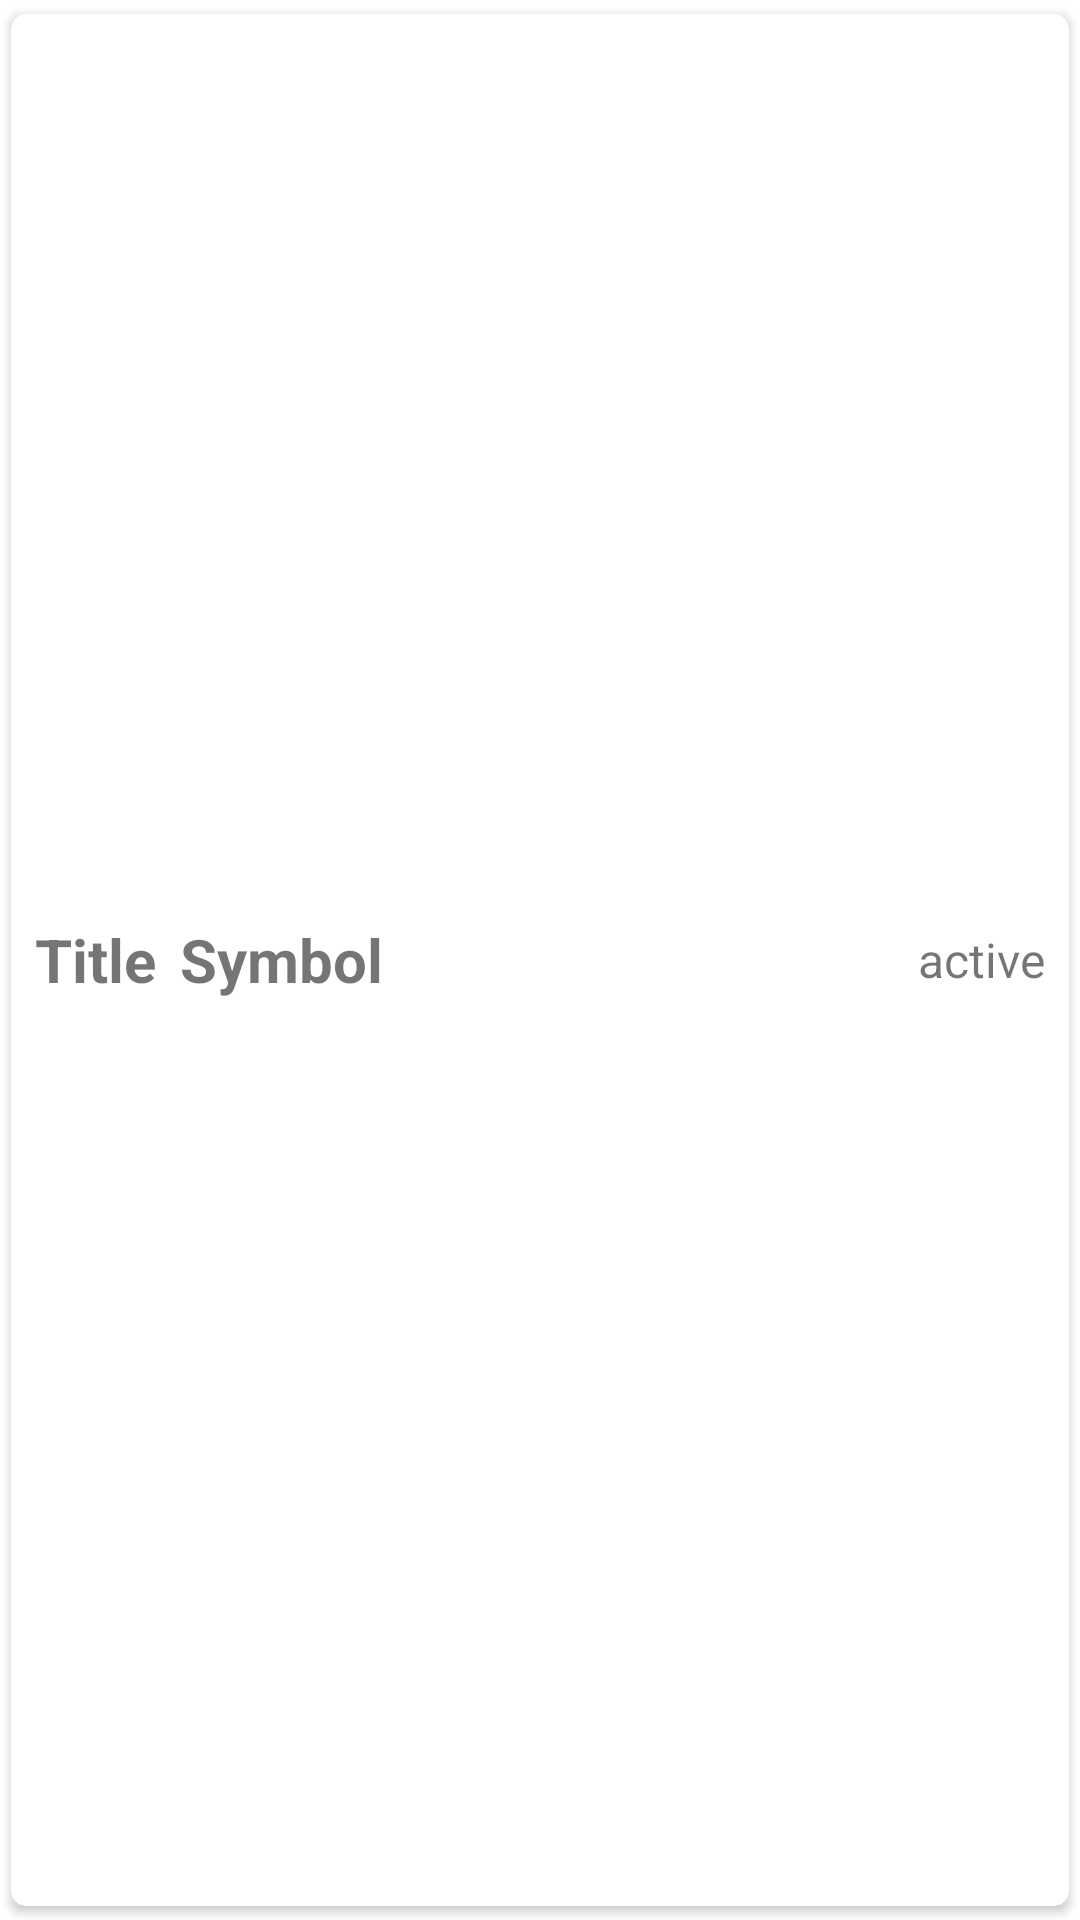

This screen was rendered from an Android layout file. Write that file and the resources it references.
<!-- AndroidManifest.xml: application theme Theme.CryptoCurrency -->
<!-- res/layout/coin_list_item.xml -->
<?xml version="1.0" encoding="utf-8"?>
<androidx.cardview.widget.CardView android:id="@+id/noteLayout"
    xmlns:android="http://schemas.android.com/apk/res/android"
    android:layout_width="match_parent"
    android:layout_height="@dimen/layout_height"
    app:cardCornerRadius="5dp"
    app:cardElevation="2dp"
    app:cardUseCompatPadding="true"
    android:orientation="vertical"
    xmlns:app="http://schemas.android.com/apk/res-auto">

    <LinearLayout
        android:layout_width="match_parent"
        android:layout_height="match_parent"
        android:padding="@dimen/standard_margin"
        android:gravity="center_vertical"
        android:orientation="horizontal">

<LinearLayout
    android:layout_width="0dp"
    android:layout_weight="1"
    android:orientation="horizontal"
    android:layout_height="wrap_content">
    <TextView
        android:id="@+id/title"
        style="@style/Title"
        android:layout_width="wrap_content"
        android:layout_height="wrap_content"
        android:text="Title"
        android:maxLines="1"
        android:ellipsize="end"
        app:layout_constraintTop_toTopOf="parent"/>
    <TextView
        android:id="@+id/symbol"
        android:layout_weight="1"
        style="@style/Title"
        android:layout_width="0dp"
        android:layout_marginLeft="@dimen/standard_margin"
        android:layout_height="wrap_content"
        android:text="Symbol"
        android:maxLines="1"
        android:ellipsize="end"
        app:layout_constraintTop_toTopOf="parent"/>
</LinearLayout>

        <TextView
            android:id="@+id/status"
            style="@style/Text"
            android:layout_width="wrap_content"
            android:layout_height="wrap_content"
            android:text="active"
            android:maxLines="1"
            android:ellipsize="end"
            app:layout_constraintTop_toBottomOf="@id/title"/>

    </LinearLayout>

</androidx.cardview.widget.CardView>
<!-- resources referenced by this layout -->
<resources>
  <dimen name="layout_height">80dp</dimen>
  <dimen name="standard_margin">8dp</dimen>
  <style name="Text">
          <item name="android:textSize">16sp</item>
      </style>
  <style name="Title">
          <item name="android:textSize">20sp</item>
          <item name="android:textStyle">bold</item>
      </style>
  <style name="Theme.CryptoCurrency" parent="Theme.MaterialComponents.DayNight.DarkActionBar">
          
          <item name="colorPrimary">@color/purple_500</item>
          <item name="colorPrimaryVariant">@color/purple_700</item>
          <item name="colorOnPrimary">@color/white</item>
          
          <item name="colorSecondary">@color/teal_200</item>
          <item name="colorSecondaryVariant">@color/teal_700</item>
          <item name="colorOnSecondary">@color/black</item>
          
          <item name="android:statusBarColor" tools:targetApi="l">?attr/colorPrimaryVariant</item>
          
      </style>
  <color name="purple_700">#FF3700B3</color>
  <color name="white">#FFFFFFFF</color>
  <color name="teal_200">#FF03DAC5</color>
  <color name="black">#FF000000</color>
  <!-- not gathered from this repository: default colours our renderer supplied (Android Studio template values) -->
  <color name="purple_500">#FF6200EE</color>
  <color name="teal_700">#FF018786</color>
</resources>
